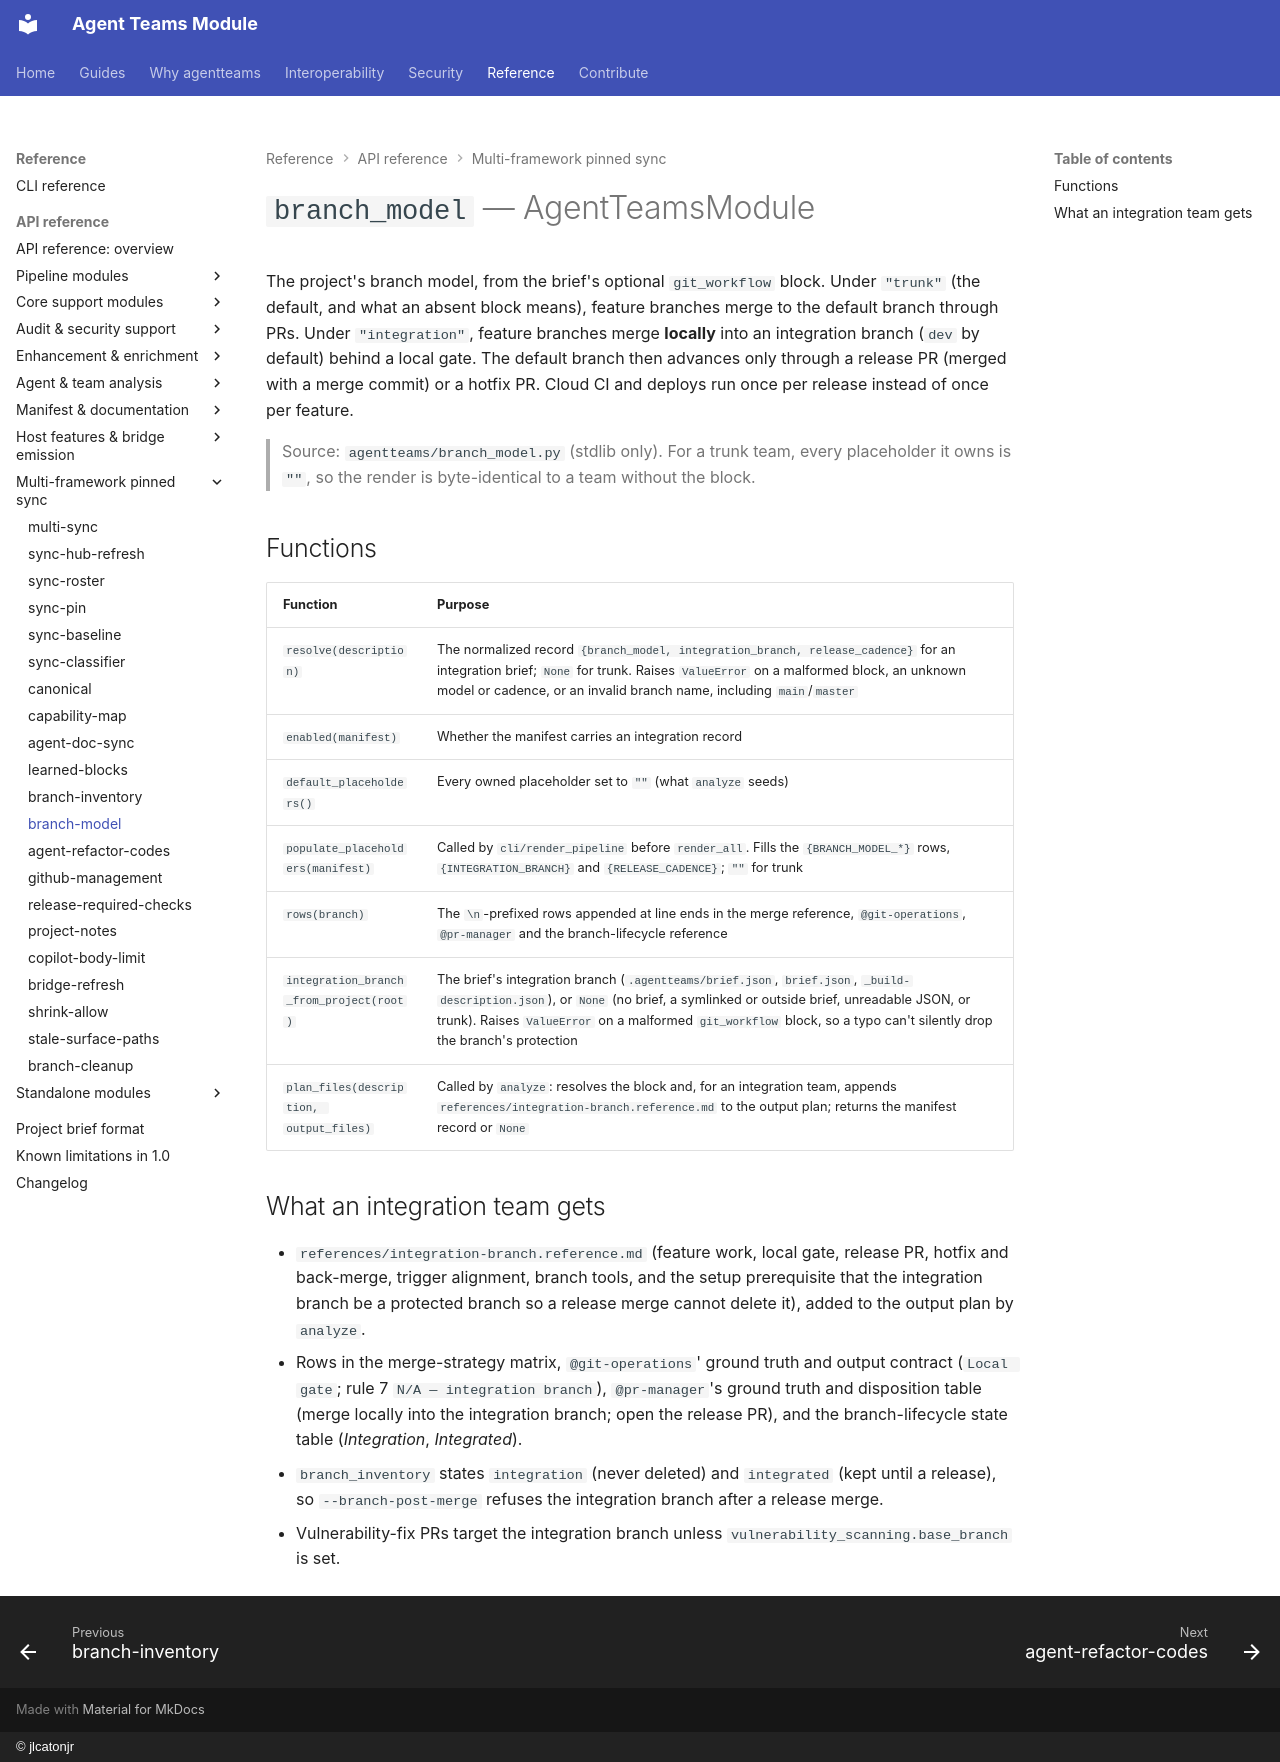

repository: jlcatonjr/agentteams · page: api-reference/branch-model/index.html · generator: mkdocs · copyright: © jlcatonjr

# `branch_model` — AgentTeamsModule

The project's branch model, from the brief's optional `git_workflow` block. Under `"trunk"` (the default, and what
an absent block means), feature branches merge to the default branch through PRs. Under `"integration"`, feature
branches merge **locally** into an integration branch (`dev` by default) behind a local gate. The default branch then
advances only through a release PR (merged with a merge commit) or a hotfix PR. Cloud CI and deploys run once per
release instead of once per feature.

> Source: `agentteams/branch_model.py` (stdlib only). For a trunk team, every placeholder it owns is `""`, so the
> render is byte-identical to a team without the block.

## Functions

| Function | Purpose |
|---|---|
| `resolve(description)` | The normalized record `{branch_model, integration_branch, release_cadence}` for an integration brief; `None` for trunk. Raises `ValueError` on a malformed block, an unknown model or cadence, or an invalid branch name, including `main`/`master` |
| `enabled(manifest)` | Whether the manifest carries an integration record |
| `default_placeholders()` | Every owned placeholder set to `""` (what `analyze` seeds) |
| `populate_placeholders(manifest)` | Called by `cli/render_pipeline` before `render_all`. Fills the `{BRANCH_MODEL_*}` rows, `{INTEGRATION_BRANCH}` and `{RELEASE_CADENCE}`; `""` for trunk |
| `rows(branch)` | The `\n`-prefixed rows appended at line ends in the merge reference, `@git-operations`, `@pr-manager` and the branch-lifecycle reference |
| `integration_branch_from_project(root)` | The brief's integration branch (`.agentteams/brief.json`, `brief.json`, `_build-description.json`), or `None` (no brief, a symlinked or outside brief, unreadable JSON, or trunk). Raises `ValueError` on a malformed `git_workflow` block, so a typo can't silently drop the branch's protection |
| `plan_files(description, output_files)` | Called by `analyze`: resolves the block and, for an integration team, appends `references/integration-branch.reference.md` to the output plan; returns the manifest record or `None` |

## What an integration team gets

- `references/integration-branch.reference.md` (feature work, local gate, release PR, hotfix and back-merge,
  trigger alignment, branch tools, and the setup prerequisite that the integration branch be a protected branch
  so a release merge cannot delete it), added to the output plan by `analyze`.
- Rows in the merge-strategy matrix, `@git-operations`' ground truth and output contract (`Local gate`; rule 7
  `N/A — integration branch`), `@pr-manager`'s ground truth and disposition table (merge locally into the
  integration branch; open the release PR), and the branch-lifecycle state table (*Integration*, *Integrated*).
- `branch_inventory` states `integration` (never deleted) and `integrated` (kept until a release), so
  `--branch-post-merge` refuses the integration branch after a release merge.
- Vulnerability-fix PRs target the integration branch unless `vulnerability_scanning.base_branch` is set.
